Dataset: spiral_processed (GitHub, mahimairaja/NUS_007). Classes: healthy, parkinson.

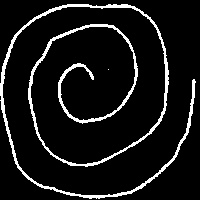
Label: healthy

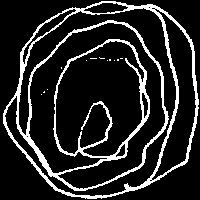
Label: parkinson

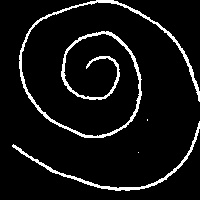
Label: healthy

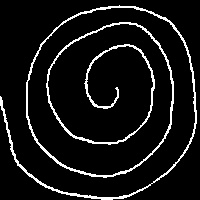
Label: parkinson

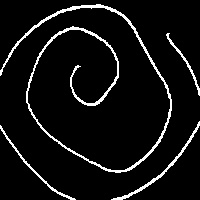
Label: healthy

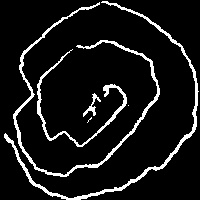
Label: parkinson
